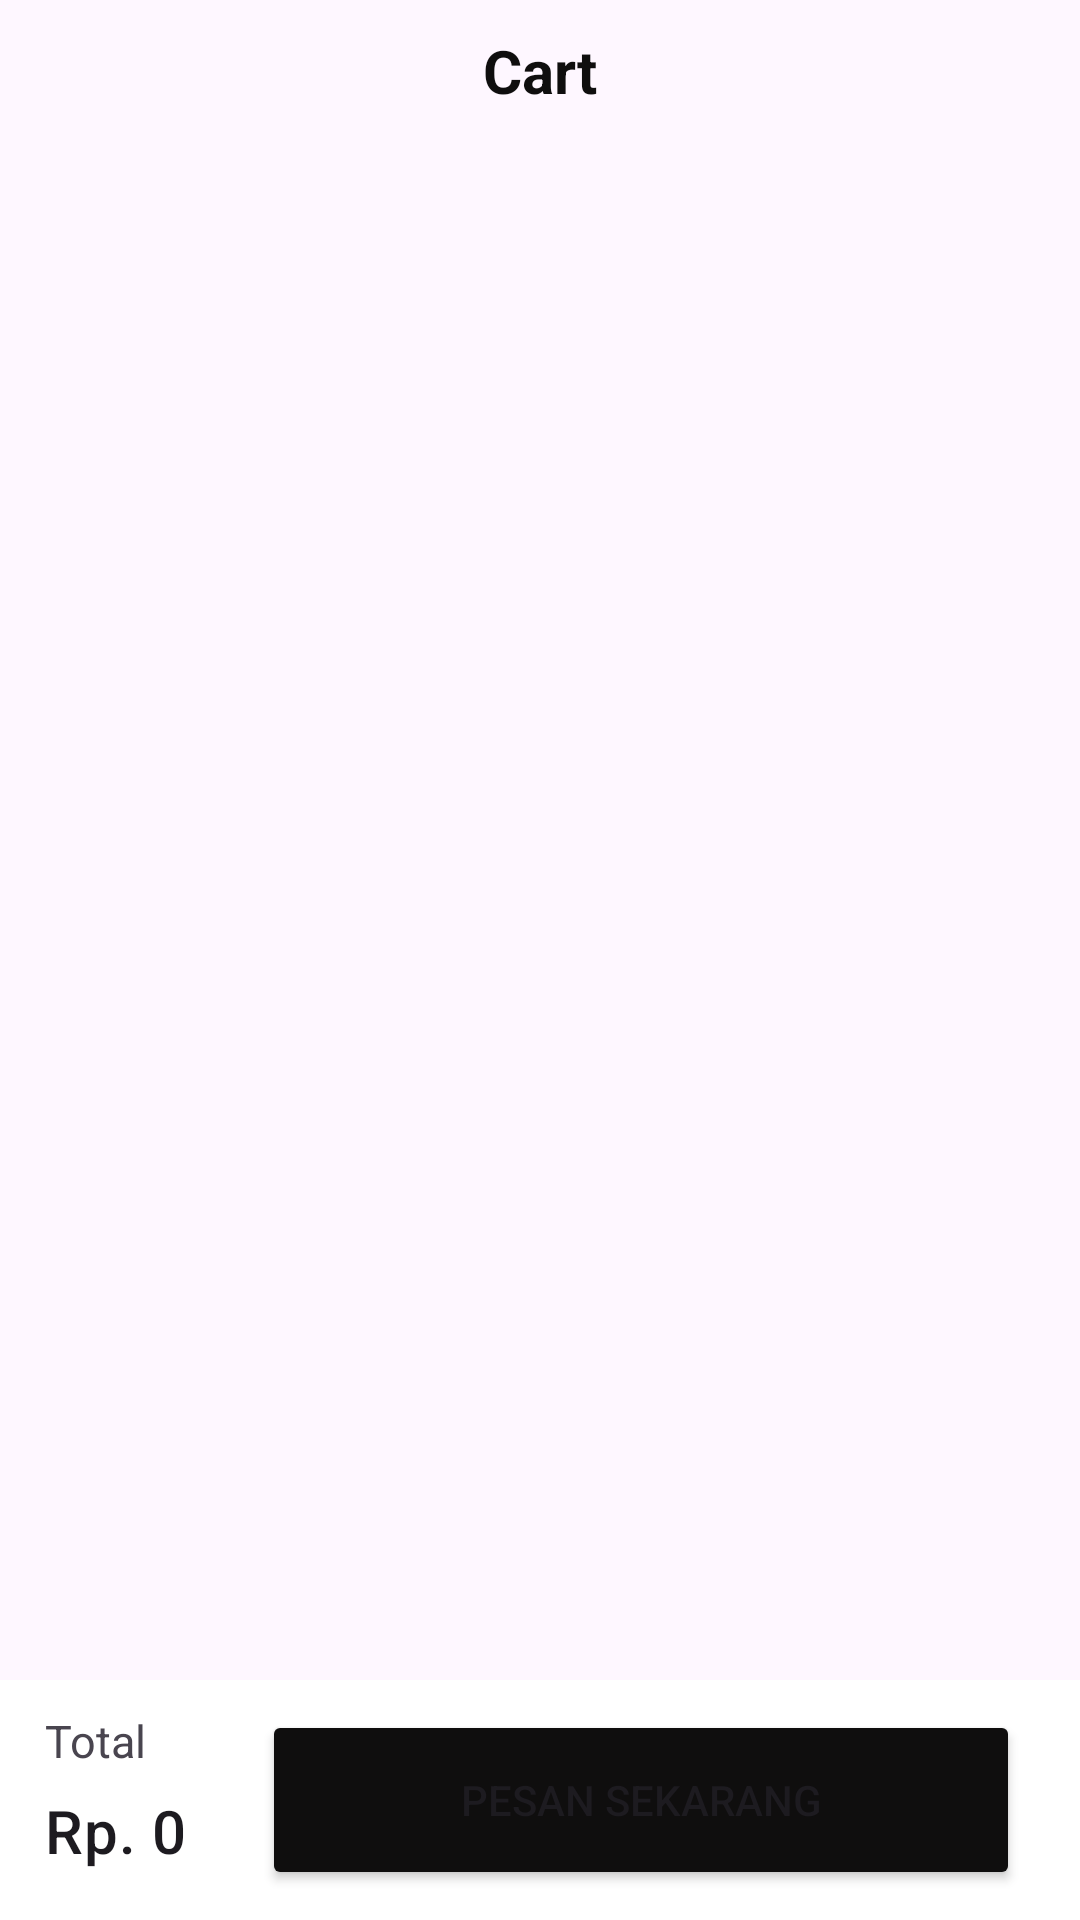

Here is an Android app screen rendered from its layout file. Give the layout XML and the strings, colors and styles it references.
<!-- AndroidManifest.xml: application theme Theme.ECommerceFitIn -->
<!-- res/layout/fragment_cart.xml -->
<?xml version="1.0" encoding="utf-8"?>
<androidx.constraintlayout.widget.ConstraintLayout xmlns:android="http://schemas.android.com/apk/res/android"
    xmlns:app="http://schemas.android.com/apk/res-auto"
    xmlns:tools="http://schemas.android.com/tools"
    android:id="@+id/main"
    android:layout_width="match_parent"
    android:layout_height="match_parent"
    tools:context=".CartFragment"
    android:backgroundTint="@color/white">

    <TextView
        android:id="@+id/textViewCart"
        android:layout_width="wrap_content"
        android:layout_height="wrap_content"
        android:layout_marginBottom="16dp"
        android:padding="10dp"
        android:text="Cart"
        android:textColor="@color/black"
        android:textSize="20dp"
        android:textStyle="bold"
        app:layout_constraintBottom_toTopOf="@+id/recyclerViewCart"
        app:layout_constraintEnd_toEndOf="parent"
        app:layout_constraintStart_toStartOf="parent"
        app:layout_constraintTop_toTopOf="parent" />

    <androidx.recyclerview.widget.RecyclerView
        android:id="@+id/recyclerViewCart"
        android:layout_width="match_parent"
        android:layout_height="0dp"
        android:backgroundTint="@color/white"
        app:layout_constraintBottom_toTopOf="@+id/bottomAppBar"
        app:layout_constraintTop_toBottomOf="@+id/textViewCart"
        tools:layout_editor_absoluteX="1dp"
        tools:listitem="@layout/item_cart" />

    <com.google.android.material.bottomappbar.BottomAppBar
        android:id="@+id/bottomAppBar"
        android:layout_width="match_parent"
        android:layout_height="wrap_content"
        android:layout_gravity="bottom"
        android:backgroundTint="@color/white"
        app:layout_constraintBottom_toBottomOf="parent"
        app:layout_constraintEnd_toEndOf="parent"
        app:layout_constraintStart_toStartOf="parent"
        android:fitsSystemWindows="true"/>

    <Button
        android:id="@+id/buttonPesan"
        android:layout_width="0dp"
        android:layout_height="0dp"
        android:layout_marginTop="10dp"
        android:layout_marginBottom="10dp"
        android:layout_marginLeft="25dp"
        android:layout_marginRight="20dp"
        android:text="Pesan Sekarang"
        android:backgroundTint="@color/black"
        app:layout_constraintBottom_toBottomOf="parent"
        app:layout_constraintEnd_toEndOf="parent"
        app:layout_constraintStart_toEndOf="@+id/textViewCount"
        app:layout_constraintTop_toTopOf="@+id/bottomAppBar" />

    <TextView
        android:id="@+id/textView"
        android:layout_width="wrap_content"
        android:layout_height="wrap_content"
        android:layout_marginLeft="15dp"
        android:text="Total"
        android:textSize="15dp"
        app:layout_constraintStart_toStartOf="parent"
        app:layout_constraintTop_toTopOf="@+id/buttonPesan" />

    <TextView
        android:id="@+id/textViewCount"
        android:layout_width="wrap_content"
        android:layout_height="wrap_content"
        android:text="Rp. 0"
        android:textAppearance="?attr/textAppearanceHeadline6"
        app:layout_constraintBottom_toBottomOf="@+id/buttonPesan"
        app:layout_constraintStart_toStartOf="@+id/textView"
        app:layout_constraintTop_toBottomOf="@+id/textView" />

</androidx.constraintlayout.widget.ConstraintLayout>
<!-- res/layout/item_cart.xml (included above) -->
<?xml version="1.0" encoding="utf-8"?>
<com.google.android.material.card.MaterialCardView xmlns:android="http://schemas.android.com/apk/res/android"
    xmlns:app="http://schemas.android.com/apk/res-auto"
    android:layout_width="match_parent"
    android:layout_height="wrap_content"
    android:layout_marginLeft="16dp"
    android:layout_marginRight="16dp"
    android:layout_marginTop="10dp"
    android:layout_gravity="right"
    android:backgroundTint="#F3EDF7">

    <LinearLayout
        android:layout_width="match_parent"
        android:layout_height="match_parent"
        android:orientation="horizontal">

        <CheckBox
            android:id="@+id/checkBox"
            android:layout_width="wrap_content"
            android:layout_height="wrap_content"
            android:layout_gravity="center_vertical" />

        <ImageView
            android:id="@+id/imageViewProduct"
            android:layout_width="90dp"
            android:layout_height="90dp"
            android:layout_marginStart="5dp"
            android:layout_marginTop="10dp"
            android:layout_marginBottom="10dp"
            android:scaleType="centerCrop"
            app:srcCompat="@drawable/ic_launcher_background" />

        <LinearLayout
            android:layout_width="0dp"
            android:layout_height="match_parent"
            android:layout_weight="1"
            android:orientation="vertical"
            android:padding="8dp">

            <TextView
                android:id="@+id/textViewName"
                android:layout_width="wrap_content"
                android:layout_height="wrap_content"
                android:maxLines="1"
                android:ellipsize="end"
                android:text="Totoro"
                android:textAppearance="?attr/textAppearanceHeadline6" />
            <TextView
                android:id="@+id/textViewPrice"
                android:layout_width="wrap_content"
                android:layout_height="wrap_content"
                android:text="Rp. 50.000"
                android:padding="1dp"
                android:textAppearance="?attr/textAppearanceHeadline6" />


            <TextView
                android:id="@+id/textViewCategory"
                android:layout_width="wrap_content"
                android:layout_height="wrap_content"
                android:text="knitt"
                android:padding="1dp"
                android:textAppearance="?attr/textAppearanceBodySmall" />


        </LinearLayout>

        <ImageView
            android:id="@+id/Delete"
            android:layout_width="24dp"
            android:layout_height="24dp"
            android:layout_margin="15dp"
            android:layout_gravity="bottom"
            android:src="@drawable/delete" />
    </LinearLayout>
</com.google.android.material.card.MaterialCardView>
<!-- resources referenced by this layout -->
<resources>
  <color name="black">#0F0E0E</color>
  <color name="white">#FFFFFFFF</color>
  <style name="Theme.ECommerceFitIn" parent="Base.Theme.ECommerceFitIn" />
  <style name="Base.Theme.ECommerceFitIn" parent="Theme.Material3.DayNight.NoActionBar">
          
          
      </style>
</resources>
